Run: headless pygame with SDL's dummy video driver; simulated clock (each Clock.tick advances the game by its frame time, no real sleeping); random seed 0; keys injected as events and as key.get_pressed() state; no mouse input.
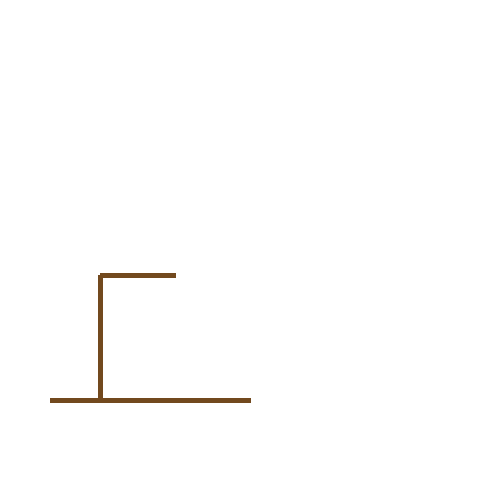
Frame 1 of 4 · flips 1–60 · no input
Frame 2 of 4 · flips 61–180 · tapped SPACE, RETURN · held RIGHT (→), D · screen unchanged from frame 1, image omitted
Frame 3 of 4 · flips 181–300 · held DOWN (↓), S · screen unchanged from frame 2, image omitted
Frame 4 of 4 · flips 301–420 · held LEFT (←), A, UP (↑), W · screen unchanged from frame 3, image omitted

The pygame program that drew these frames:

import pygame
import random
pygame.init()

#beepbeep
window=pygame.display.set_mode((500,500))


wordlist=["one", "two", "three", "four", "five", "six", "seven"]

def pen():
    score=0
    running=True
        
    while score<8 and running:
        pygame.time.delay(100)

        for event in pygame.event.get():
            if event.type==pygame.QUIT:
                running=False

        keys=pygame.key.get_pressed()
        if keys[pygame.K_q]:
            exit()
        if keys[pygame.K_SPACE]:
            score+=1
            
        pygame.display.update()
        window.fill((255,255,255))

        pygame.draw.line(window, (114,73,30), (50,400),(250,400), 5)# base

        pygame.draw.line(window, (114,73,30), (100,400),(100,275), 5)# pillar

        pygame.draw.line(window, (114,73,30), (100,275),(175,275), 5)# hanger

        if score==1: #hangman drawing if statements\/
            pygame.draw.line(window, (142,89,60), (175,275),(175,300), 1)# noose
        if score==2:
            pygame.draw.line(window, (142,89,60), (175,275),(175,300), 1)# noose
            pygame.draw.circle(window,(0,0,0), (175,300),10.0,0)# head
        if score==3:
            
            pygame.draw.line(window, (142,89,60), (175,275),(175,300), 1)# noose
            pygame.draw.circle(window,(0,0,0), (175,300),10.0,0)# head
            pygame.draw.line(window, (0,0,0), (175,300),(175,350), 3)# body
            
        if score==4:
            
            pygame.draw.line(window, (142,89,60), (175,275),(175,300), 1)# noose
            pygame.draw.circle(window,(0,0,0), (175,300),10.0,0)# head
            pygame.draw.line(window, (0,0,0), (175,300),(175,350), 3)# body
            pygame.draw.line(window, (0,0,0), (175,315),(190,330), 3)# armR
        if score==5:
            
            pygame.draw.line(window, (142,89,60), (175,275),(175,300), 1)# noose
            pygame.draw.circle(window,(0,0,0), (175,300),10.0,0)# head
            pygame.draw.line(window, (0,0,0), (175,300),(175,350), 3)# body
            pygame.draw.line(window, (0,0,0), (175,315),(190,330), 3)# armR
            pygame.draw.line(window, (0,0,0), (175,315),(160,330), 3)# armL
        if score==6:
            pygame.draw.line(window, (142,89,60), (175,275),(175,300), 1)# noose
            pygame.draw.circle(window,(0,0,0), (175,300),10.0,0)# head
            pygame.draw.line(window, (0,0,0), (175,300),(175,350), 3)# body
            pygame.draw.line(window, (0,0,0), (175,315),(190,330), 3)# armR
            pygame.draw.line(window, (0,0,0), (175,315),(160,330), 3)# armL
            pygame.draw.line(window, (0,0,0), (175,350),(190,370), 3)# legR
        if score==7:
            pygame.draw.line(window, (142,89,60), (175,275),(175,300), 1)# noose
            pygame.draw.circle(window,(0,0,0), (175,300),10.0,0)# head
            pygame.draw.line(window, (0,0,0), (175,300),(175,350), 3)# body
            pygame.draw.line(window, (0,0,0), (175,315),(190,330), 3)# armR
            pygame.draw.line(window, (0,0,0), (175,315),(160,330), 3)# armL
            pygame.draw.line(window, (0,0,0), (175,350),(190,370), 3)# legR
            pygame.draw.line(window, (0,0,0), (175,350),(160,370), 3)# legL
            

        



def main():
    running=True
    while running:
        pygame.time.delay(100)
        for event in pygame.event.get():
            if event.type==pygame.QUIT:
                running=False
    
        '''score=0
        pen(score)'''
        
        
pen()
